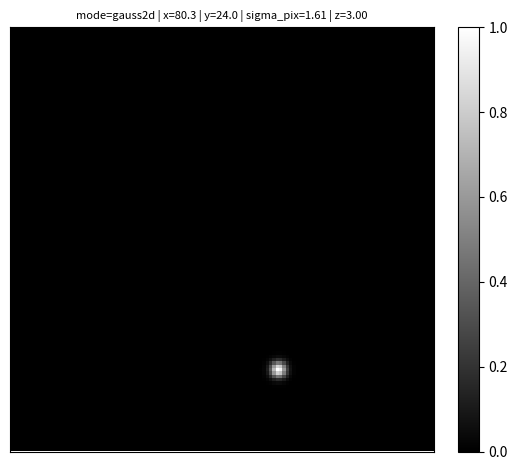
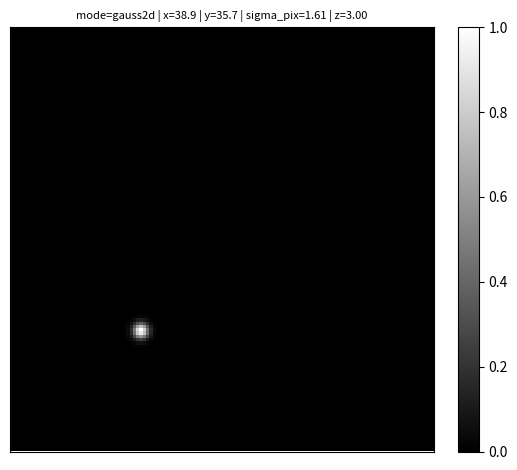
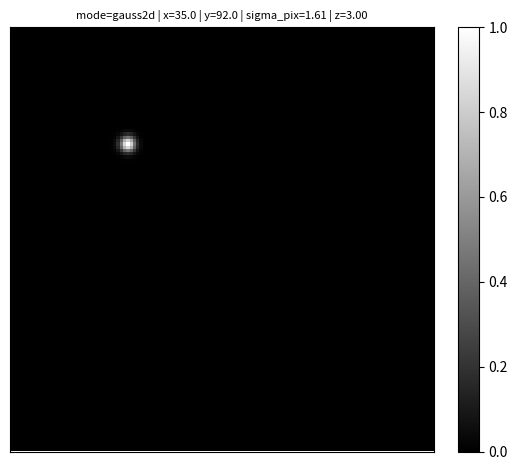
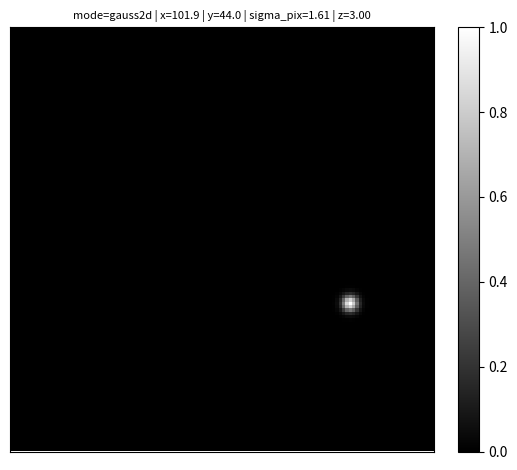
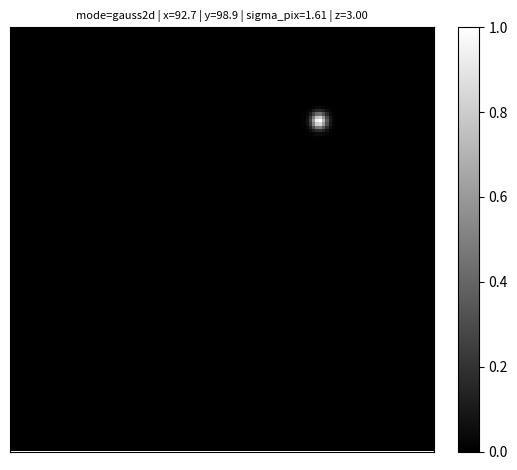
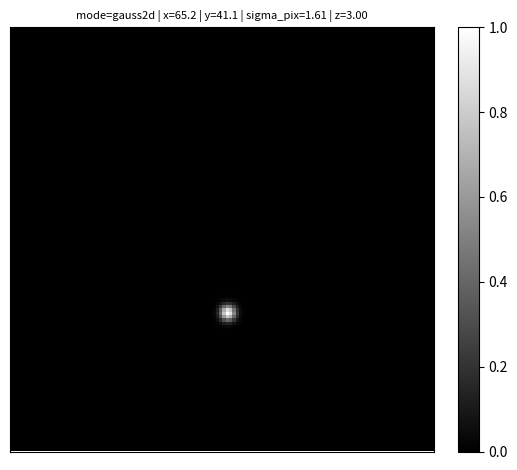
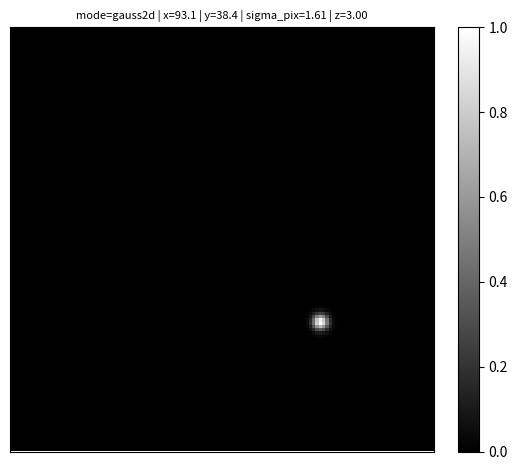
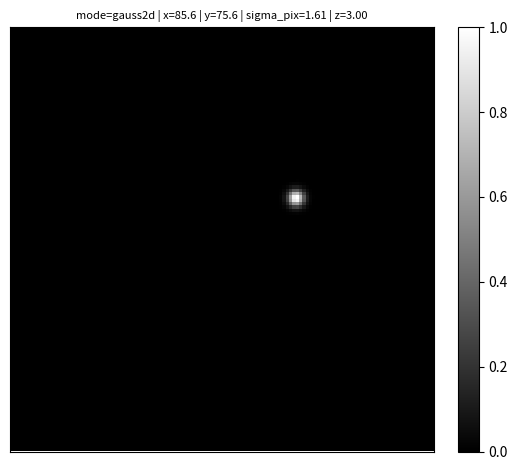
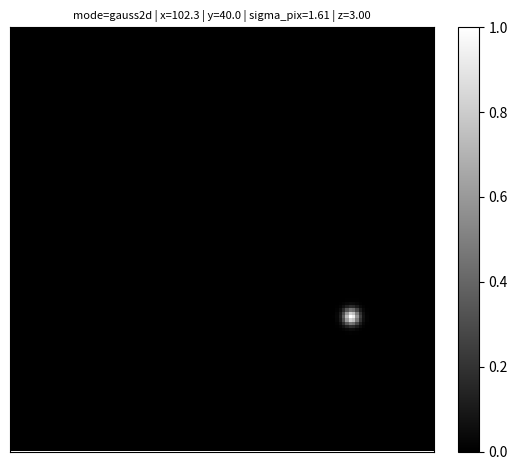
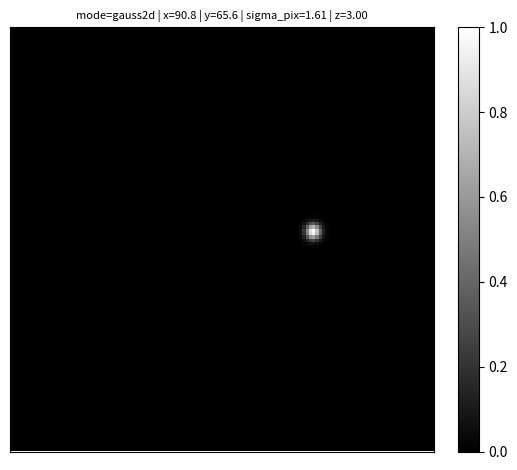
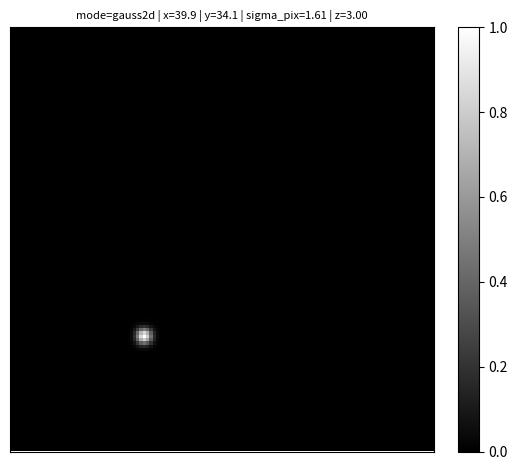
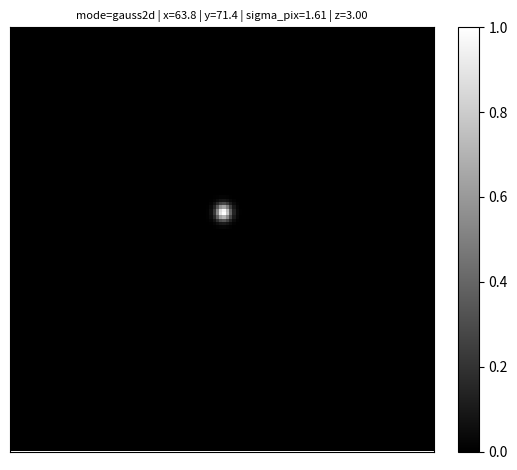
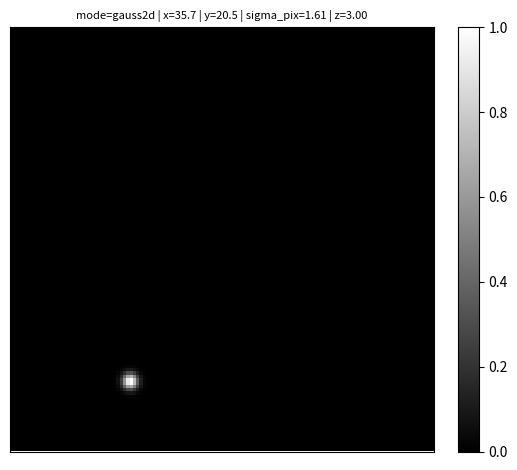
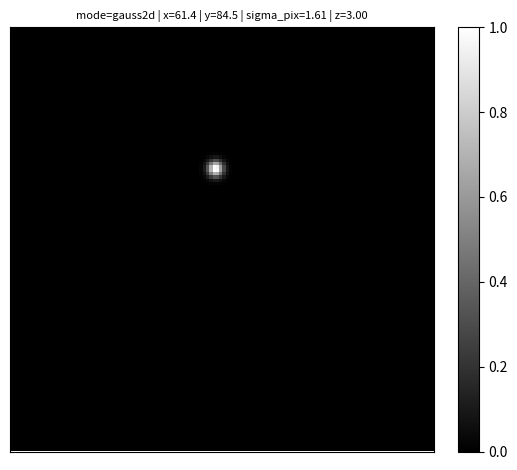
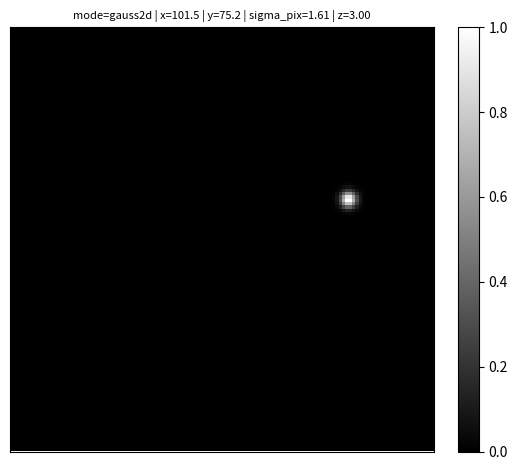
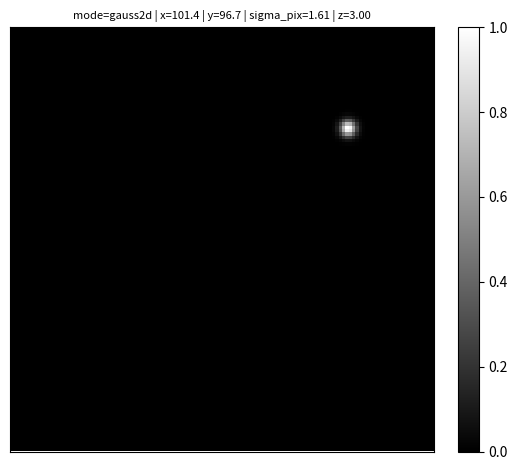

Reproduce these figures in Python, in order.
#!/usr/bin/env python3
"""
Physics-based fake blob generator.

Single underlying physical model:

  r(x, y) = sqrt((x - cx)^2 + (y - cy)^2)

  A(z)      = z^{-2} * exp(-z / L_att)
  sigma(z)  = sigma0_pix * sqrt(1 + z / z0)
  I(r, z)   = A(z) * exp(-r^2 / (2 sigma(z)^2))

Modes are different "views" of this PSF:

  - fixed:
      Top-hat disk where intensity exceeds a fixed fraction f_iso of the peak.
      radius R_pix:
          I(R_pix, z) = f_iso * I(0, z)
          R_pix = sigma(z) * sqrt(2 ln(1 / f_iso))

  - gauss2d:
      Gaussian PSF at a single fixed distance z_fixed.
      I_gauss2d(r) = I(r, z_fixed).

  - gauss_depth:
      PSF with distance z sampled in [z_min, z_max].

All coordinates (x, y, r, cx, cy, sigma, R_pix) are in PIXELS.
z, z0, L_att are in consistent distance units (arbitrary but the same).
"""

import argparse
import csv
from pathlib import Path

import numpy as np
import matplotlib.pyplot as plt


# ---------- shared geometry ----------

def make_radius_grid(img_size: int, cx: float, cy: float) -> np.ndarray:
    """
    Radial distance r(x, y) from center (cx, cy) on an img_size x img_size grid.
    All coordinates in pixels.
    """
    y, x = np.mgrid[0:img_size, 0:img_size]
    r = np.sqrt((x - cx) ** 2 + (y - cy) ** 2)
    return r


# ---------- A(z), sigma(z), I(r,z) ----------

def sigma_of_z(z: float, sigma0_pix: float, z0: float) -> float:
    """
    sigma(z) = sigma0_pix * sqrt(1 + z / z0)
    Diffusion-like widening of the PSF with distance (sigma^2 ~ sigma0^2 + const * z).
    """
    return sigma0_pix * np.sqrt(1.0 + z / z0)


def amplitude_of_z(z: float, L_att: float) -> float:
    """
    A(z) = z^{-2} * exp(-z / L_att)

    Geometric inverse-square falloff (1 / z^2) times
    Beer–Lambert attenuation exp(-z / L_att).
    """
    return (1.0 / (z ** 2)) * np.exp(-z / L_att)


def physical_psf(
    img_size: int,
    cx: float,
    cy: float,
    z: float,
    sigma0_pix: float,
    z0: float,
    L_att: float,
) -> tuple[np.ndarray, float, float]:
    """
    Full physical PSF:

        I(r, z) = A(z) * exp(-r^2 / (2 sigma(z)^2))

    Returns:
      img     : 2D array of intensities
      sigma_z : sigma(z) in pixels
      A_z     : amplitude A(z)
    """
    r = make_radius_grid(img_size, cx, cy)
    sigma_z = sigma_of_z(z, sigma0_pix, z0)
    A_z = amplitude_of_z(z, L_att)

    img = np.exp(-r ** 2 / (2.0 * sigma_z ** 2))
    img /= img.max()  # normalize PSF peak to 1
    img *= A_z        # apply physical amplitude

    return img.astype(np.float32), sigma_z, A_z


# ---------- MODE 1: fixed (isophote top-hat from PSF) ----------

def blob_fixed_from_physics(
    img_size: int,
    cx: float,
    cy: float,
    z: float,
    sigma0_pix: float,
    z0: float,
    L_att: float,
    f_iso: float,
) -> tuple[np.ndarray, float, float, float]:
    """
    fixed mode.

    Define radius R_pix as the contour where intensity drops
    to a fraction f_iso of the peak:

        I(R_pix, z) = f_iso * I(0, z)
        => R_pix = sigma(z) * sqrt(2 ln(1 / f_iso))

    Then make a top-hat disk:
        I_fixed(r) = 1 if r <= R_pix, 0 otherwise.

    Returns:
      img     : binary disk image (float32 in [0,1])
      R_pix   : disk radius in pixels
      sigma_z : sigma(z) in pixels
      A_z     : A(z) (for logging only)
    """
    sigma_z = sigma_of_z(z, sigma0_pix, z0)
    A_z = amplitude_of_z(z, L_att)

    # radius where Gaussian PSF falls to f_iso of its peak
    R_pix = sigma_z * np.sqrt(2.0 * np.log(1.0 / f_iso))

    r = make_radius_grid(img_size, cx, cy)
    img = (r <= R_pix).astype(np.float32)

    # normalize to [0, 1] (geometry only, not scaled by A(z))
    if img.max() > 0:
        img /= img.max()

    return img, R_pix, sigma_z, A_z


# ---------- MODE 2: gauss2d (PSF at fixed z_fixed) ----------

def blob_gauss2d_physical(
    img_size: int,
    cx: float,
    cy: float,
    z_fixed: float,
    sigma0_pix: float,
    z0: float,
    L_att: float,
) -> tuple[np.ndarray, float, float]:
    """
    'gauss2d' mode: physical PSF at a single fixed distance z_fixed.

        I_gauss2d(r) = I(r, z_fixed)

    Returns:
      img     : PSF image
      sigma_z : sigma(z_fixed)
      A_z     : A(z_fixed)
    """
    img, sigma_z, A_z = physical_psf(
        img_size=img_size,
        cx=cx,
        cy=cy,
        z=z_fixed,
        sigma0_pix=sigma0_pix,
        z0=z0,
        L_att=L_att,
    )
    return img, sigma_z, A_z


# ---------- MODE 3: gauss_depth (PSF with z sampled in [z_min, z_max]) ----------

def blob_gauss_depth_physical(
    img_size: int,
    cx: float,
    cy: float,
    z: float,
    sigma0_pix: float,
    z0: float,
    L_att: float,
) -> tuple[np.ndarray, float, float]:
    """
    'gauss_depth' mode: physical PSF with z drawn from [z_min, z_max].

        I_gauss_depth(r, z) = I(r, z)

    Returns:
      img     : PSF image
      sigma_z : sigma(z)
      A_z     : A(z)
    """
    img, sigma_z, A_z = physical_psf(
        img_size=img_size,
        cx=cx,
        cy=cy,
        z=z,
        sigma0_pix=sigma0_pix,
        z0=z0,
        L_att=L_att,
    )
    return img, sigma_z, A_z



# ---------- image saving  ----------

def save_raw_image(img: np.ndarray, out_path: Path):
    """
    Save a raw grayscale PNG (no axes, no title, no colorbar).
    Assumes img is float in [0,1].
    """
    out_path.parent.mkdir(parents=True, exist_ok=True)
    arr = (np.clip(img, 0.0, 1.0) * 255.0).astype(np.uint8)
    plt.imsave(out_path, arr, cmap="gray", vmin=0, vmax=255, origin="lower")



def save_image_with_title(
    img: np.ndarray,
    out_path: Path,
    mode: str,
    cx: float,
    cy: float,
    R_pix: float | None,
    sigma_pix: float | None,
    z: float | None,
):
    """
    Save grayscale image with a title showing mode, x, y, R, sigma, z.
    """
    fig, ax = plt.subplots()
    im = ax.imshow(img, origin="lower", cmap="gray")
    ax.set_xticks([])
    ax.set_yticks([])

    parts = [
        f"mode={mode}",
        f"x={cx:.1f}",
        f"y={cy:.1f}",
    ]
    if R_pix is not None:
        parts.append(f"R_pix={R_pix:.2f}")
    if sigma_pix is not None:
        parts.append(f"sigma_pix={sigma_pix:.2f}")
    if z is not None:
        parts.append(f"z={z:.2f}")

    title = " | ".join(parts)
    ax.set_title(title, fontsize=8)

    plt.colorbar(im, ax=ax, fraction=0.046, pad=0.04)
    fig.tight_layout()
    fig.savefig(out_path, dpi=200)
    plt.close(fig)


# ---------- main script ----------

def main():
    ap = argparse.ArgumentParser()
    ap.add_argument("--img_size", type=int, default=128,
                    help="Height=Width of output images in pixels")
    ap.add_argument("--n_per_mode", type=int, default=100,
                    help="How many images per mode to generate")
    ap.add_argument("--raw_dir", type=str, default="data/camsim/images_raw",
                    help="Directory to save RAW PNGs (training)")
    ap.add_argument("--ann_dir", type=str, default="data/camsim/images_ann",
                    help="Directory to save annotated PNGs (debug)")
    ap.add_argument("--csv_path", type=str, default="data/camsim/meta/blob_metadata_phys.csv",
                    help="Path to CSV metadata file")
    ap.add_argument("--seed", type=int, default=123,
                    help="Random seed")

    # physics parameters
    ap.add_argument("--sigma0_pix", type=float, default=1.5,
                    help="Base PSF width at z=0 (in pixels)")
    ap.add_argument("--z0", type=float, default=20.0,
                    help="Distance scale for sigma(z)")
    ap.add_argument("--L_att", type=float, default=5.0,
                    help="Attenuation length (same units as z)")

    # distance range
    ap.add_argument("--z_min", type=float, default=1.0,
                    help="Minimum distance z for gauss_depth and fixed")
    ap.add_argument("--z_max", type=float, default=10.0,
                    help="Maximum distance z for gauss_depth and fixed")
    ap.add_argument("--z_fixed", type=float, default=3.0,
                    help="Fixed distance for gauss2d mode")

    # fixed-mode isophote fraction
    ap.add_argument("--f_iso", type=float, default=0.1,
                    help="Isophote fraction for fixed mode (0 < f_iso < 1)")

    args = ap.parse_args()

    rng = np.random.default_rng(args.seed)



    raw_dir = Path(args.raw_dir)
    ann_dir = Path(args.ann_dir)

    raw_dir.mkdir(parents=True, exist_ok=True)
    ann_dir.mkdir(parents=True, exist_ok=True)

    csv_path = Path(args.csv_path)
    csv_path.parent.mkdir(parents=True, exist_ok=True)

    print(f"[info] RAW images -> {raw_dir}")
    print(f"[info] ANN images -> {ann_dir}")
    print(f"[info] Writing CSV to: {csv_path}")




    # CSV
    with csv_path.open("w", newline="") as f_csv:
        writer = csv.writer(f_csv)
        writer.writerow([
            "filename",
            "mode",
            "x_pix",
            "y_pix",
            "R_pix",
            "sigma_pix",
            "z",
            "sigma_depth_pix",
            "A_z",
        ])

        #modes = ["fixed", "gauss2d", "gauss_depth"]
        modes = ["gauss2d"]


        for mode in modes:
            for i in range(args.n_per_mode):
                # keep away from borders
                margin = 0.15 * args.img_size
                cx = rng.uniform(margin, args.img_size - margin)
                cy = rng.uniform(margin, args.img_size - margin)

                # defaults for logging
                R_pix = None
                sigma_pix = None
                z = None
                sigma_depth_pix = None
                A_z = None

                if mode == "fixed":
                    # draw z in [z_min, z_max], compute isophote disk
                    z = rng.uniform(args.z_min, args.z_max)
                    img, R_pix, sigma_depth_pix, A_z = blob_fixed_from_physics(
                        img_size=args.img_size,
                        cx=cx,
                        cy=cy,
                        z=z,
                        sigma0_pix=args.sigma0_pix,
                        z0=args.z0,
                        L_att=args.L_att,
                        f_iso=args.f_iso,
                    )
                    sigma_pix = sigma_depth_pix

                elif mode == "gauss2d":
                    # use fixed z_fixed for all gauss2d samples
                    z = args.z_fixed
                    img, sigma_depth_pix, A_z = blob_gauss2d_physical(
                        img_size=args.img_size,
                        cx=cx,
                        cy=cy,
                        z_fixed=z,
                        sigma0_pix=args.sigma0_pix,
                        z0=args.z0,
                        L_att=args.L_att,
                    )
                    sigma_pix = sigma_depth_pix

                elif mode == "gauss_depth":
                    # sample z in [z_min, z_max]
                    z = rng.uniform(args.z_min, args.z_max)
                    img, sigma_depth_pix, A_z = blob_gauss_depth_physical(
                        img_size=args.img_size,
                        cx=cx,
                        cy=cy,
                        z=z,
                        sigma0_pix=args.sigma0_pix,
                        z0=args.z0,
                        L_att=args.L_att,
                    )
                    sigma_pix = sigma_depth_pix

                else:
                    raise ValueError(f"Unknown mode: {mode}")

                # Normalize image to [0,1]
                img = img - img.min()
                if img.max() > 0:
                    img = img / img.max()


                # --- RAW for training ---
                fname_raw = f"phys_{mode}_{i:04d}.png"          # optional: drop _raw since folder is images_raw
                out_path_raw = raw_dir / fname_raw
                save_raw_image(img, out_path_raw)

                # --- Annotated ---
                fname_ann = f"phys_{mode}_{i:04d}_ann.png"
                out_path_ann = ann_dir / fname_ann
                save_image_with_title(
                    img=img,
                    out_path=out_path_ann,
                    mode=mode,
                    cx=cx,
                    cy=cy,
                    R_pix=R_pix,
                    sigma_pix=sigma_pix,
                    z=z,
                )

                # write CSV using RAW filename (training uses raw)
                writer.writerow([
                    fname_raw,
                    mode,
                    f"{cx:.6f}",
                    f"{cy:.6f}",
                    f"{R_pix:.6f}" if R_pix is not None else "",
                    f"{sigma_pix:.6f}" if sigma_pix is not None else "",
                    f"{z:.6f}" if z is not None else "",
                    f"{sigma_depth_pix:.6f}" if sigma_depth_pix is not None else "",
                    f"{A_z:.8e}" if A_z is not None else "",
                ])

                print(f"[info] Saved RAW {out_path_raw} | ANN {out_path_ann}")




    print(f"[info] Wrote metadata to {csv_path}")


if __name__ == "__main__":
    main()
